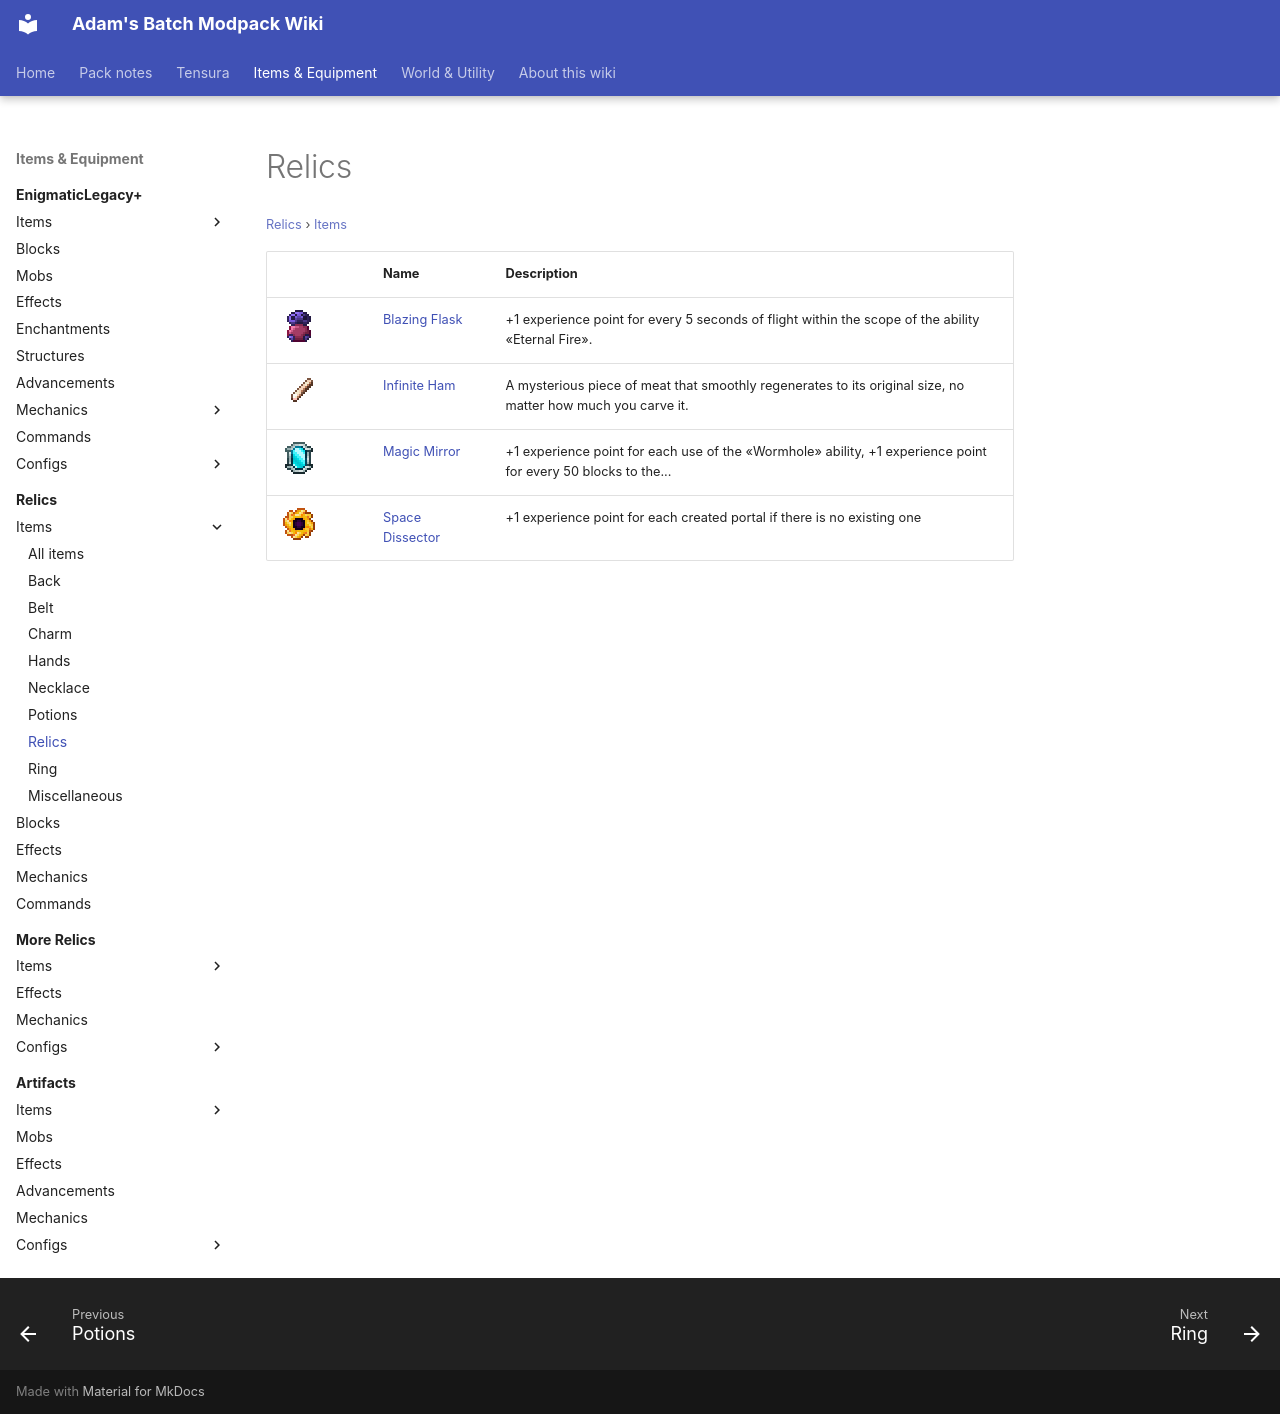

repository: Proteus-Nell/Adams-Batch-MC-Modpack-Wiki · page: relics/items/relics/index.html · generator: mkdocs

# Relics

<small>[Relics](../../index.md) &rsaquo; [Items](../index.md)</small>

| | Name | Description |
|---|---|---|
| ![](../../../assets/icons/relics/item/blazing_flask.png) | [Blazing Flask](blazing-flask.md) | +1 experience point for every 5 seconds of flight within the scope of the ability «Eternal Fire». |
| ![](../../../assets/icons/relics/item/infinity_ham.png) | [Infinite Ham](infinity-ham.md) | A mysterious piece of meat that smoothly regenerates to its original size, no matter how much you carve it. |
| ![](../../../assets/icons/relics/item/magic_mirror.png) | [Magic Mirror](magic-mirror.md) | +1 experience point for each use of the «Wormhole» ability, +1 experience point for every 50 blocks to the... |
| ![](../../../assets/icons/relics/item/space_dissector.png) | [Space Dissector](space-dissector.md) | +1 experience point for each created portal if there is no existing one |
